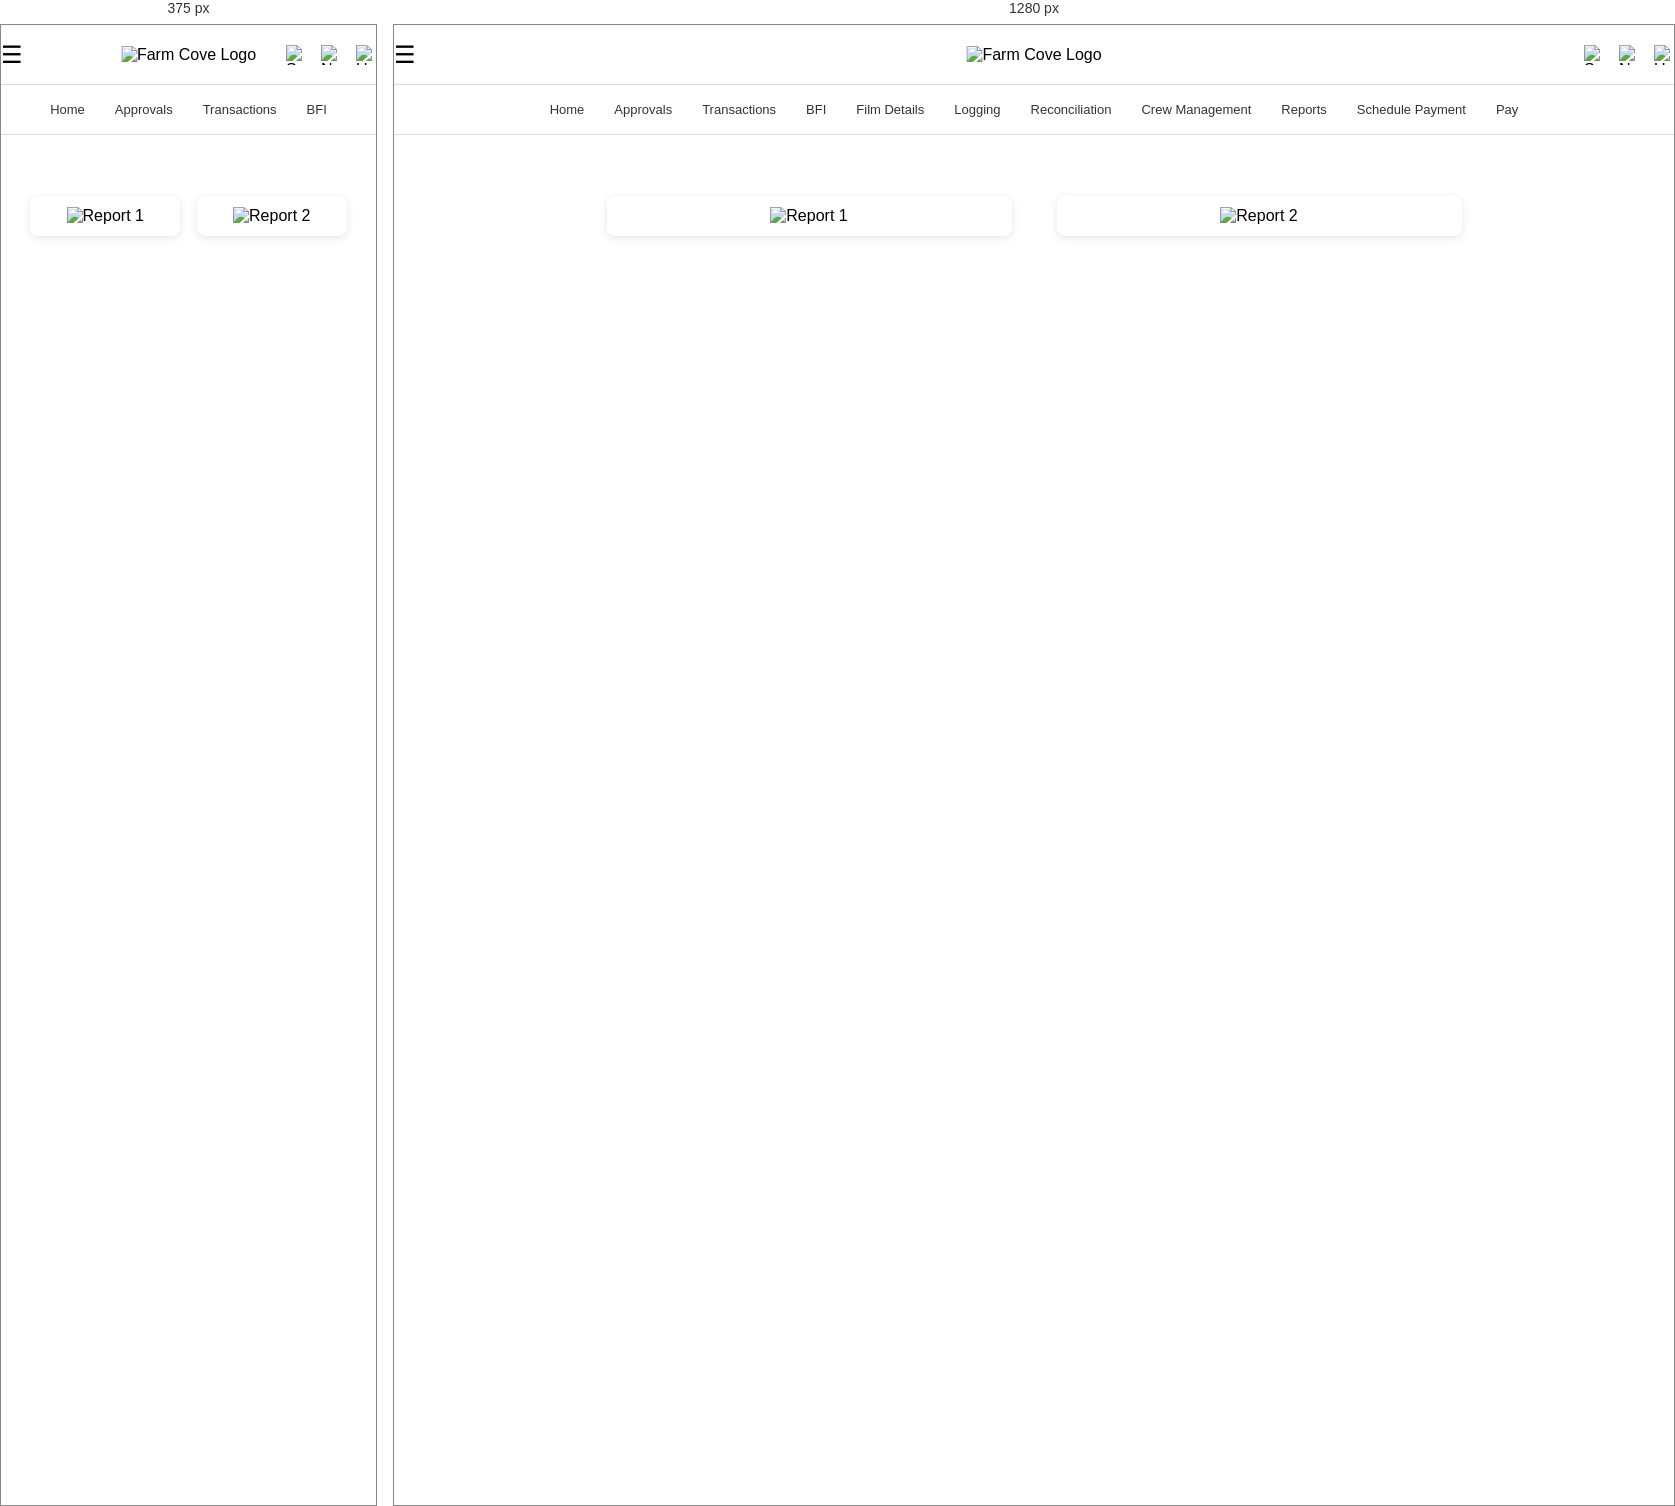
Rendered at 375 px and 1280 px, left to right.

<!-- file: budget-overview.html -->
<!DOCTYPE html>
<html lang="en">
<head>
    <meta charset="UTF-8">
    <meta name="viewport" content="width=device-width, initial-scale=1.0">
    <title>Reports</title>
    <link rel="stylesheet" href="styles.css">
</head>
<body>

    <!-- Navigation -->
    <div class="navbar">
        <div class="menu-icon" onclick="toggleMenu()">☰</div>
        <div class="logo">
            <img src="Farm Cove Horizontal Logo.png" alt="Farm Cove Logo"> <!-- Placeholder for the logo -->
        </div>
        <div class="nav-icons">
            <img src="magnifying glass.png" alt="Search" class="icon">
            <img src="bell.png" alt="Notifications" class="icon">
            <img src="avatar.png" alt="User" class="icon">
        </div>
    </div>

    <!-- Tabs -->
    <div class="tabs">
        <a href="index.html">Home</a>
        <a href="approvals.html">Approvals</a>
        <a href="transactions-reimbursement.html">Transactions</a>
        <a href="tasks.html">BFI</a>
        <a href="film-details.html">Film Details</a>
		<a href="logging.html">Logging</a>
		<a href="reconciliation.html">Reconciliation</a>
		<a href="crew-management.html">Crew Management</a>
        <a href="reporting.html">Reports</a>
        <a href="schedule-payment.html">Schedule Payment</a>
        <a href="pay-upcoming.html">Pay</a>
    </div>

    <!-- Reports Container -->
    <div class="outer-container">
        <div class="film-details-container">
            <div class="reports-container" style="display: flex; justify-content: space-around; margin: 20px auto; max-width: 900px;">
                <div class="report" style="background-color: #fff; border: 1px solid #fff; border-radius: 8px; padding: 10px; box-shadow: 0 2px 8px rgba(0, 0, 0, 0.1); text-align: center; width: 45%;">
                    <img src="Dashboard 1.png" alt="Report 1" style="width: 100%; height: auto;">
                </div>
                <div class="report" style="background-color: #fff; border: 1px solid #fff; border-radius: 8px; padding: 10px; box-shadow: 0 2px 8px rgba(0, 0, 0, 0.1); text-align: center; width: 45%;">
                    <img src="dashboard 2.png" alt="Report 2" style="width: 100%; height: auto;">
                </div>
            </div>
        </div>
    </div>

</body>
</html>


/* @media block from styles.css */
@media (max-width: 768px) {
    .tabs a:nth-child(n+5) {
        display: none;
    }
    
    .more {
        display: block;
    }
}